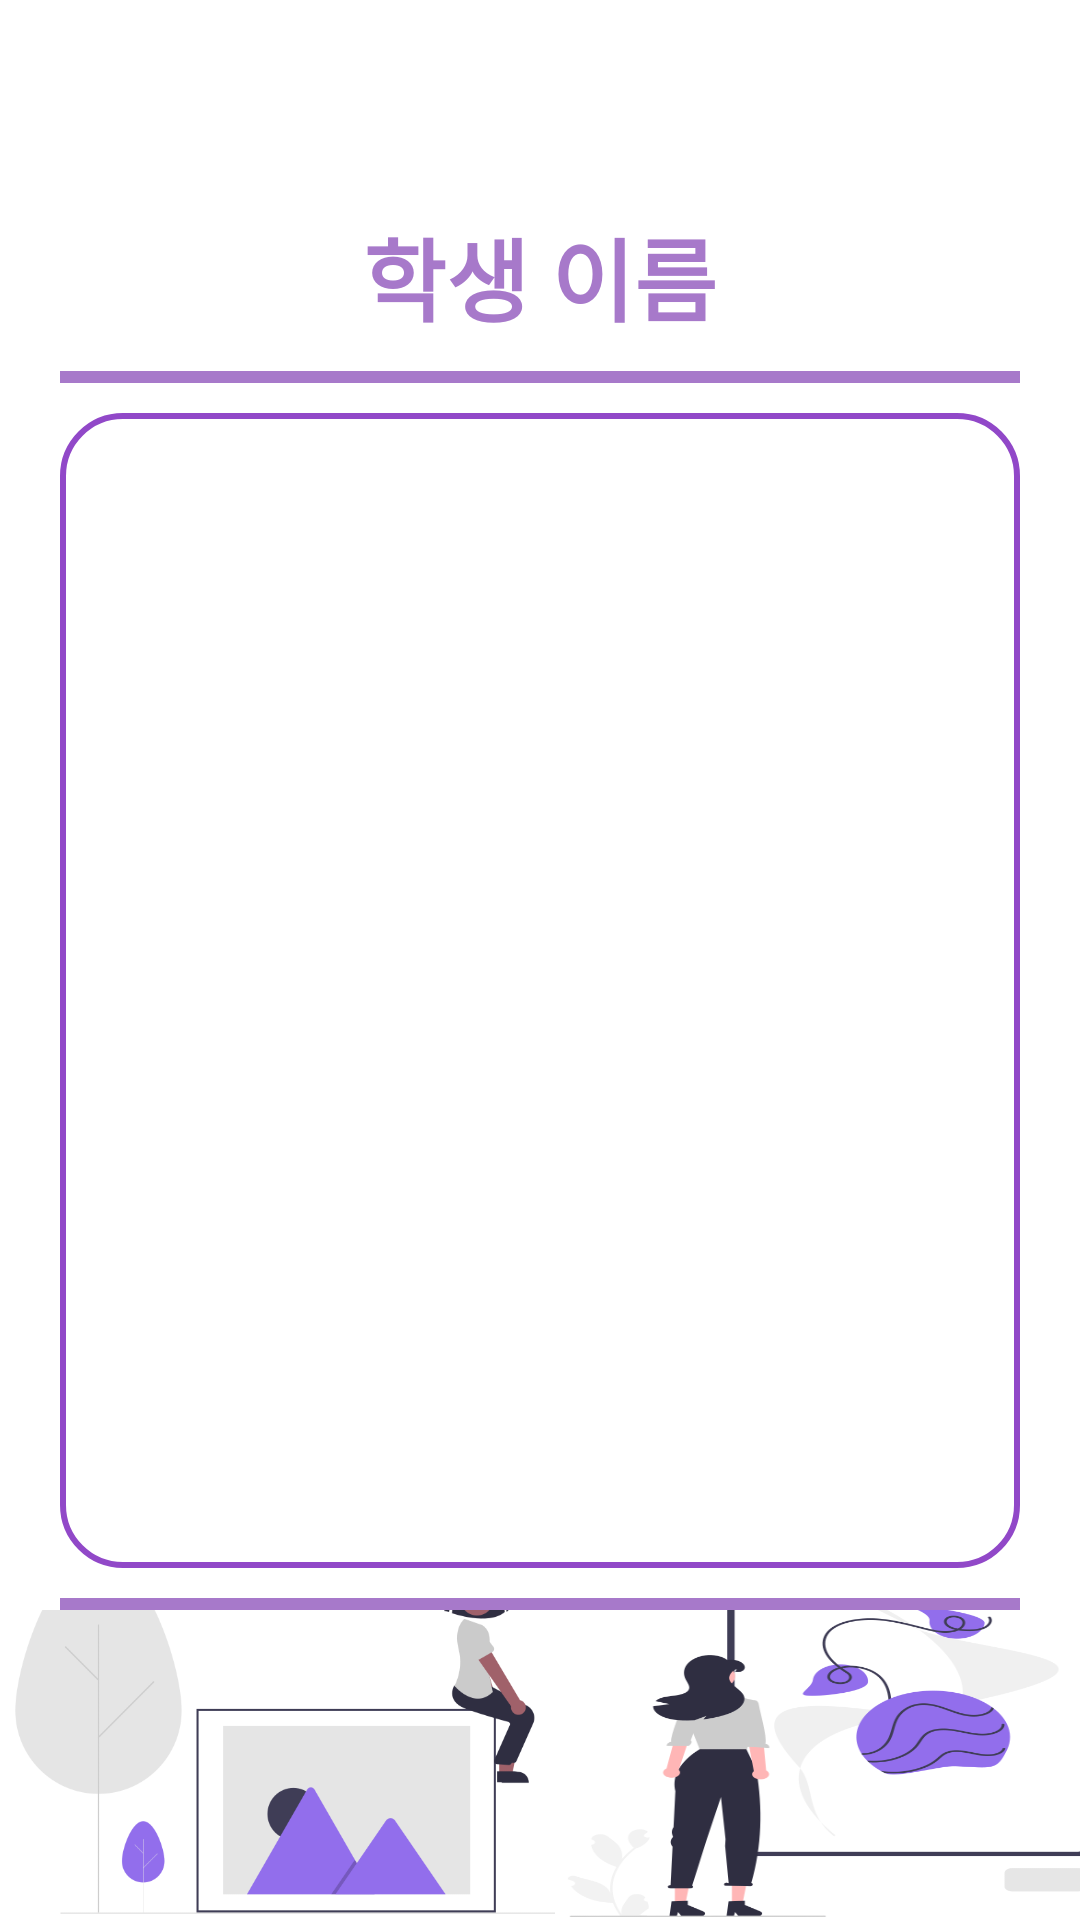

Produce the Android XML layout that renders to this screen, including the resource entries it uses.
<!-- AndroidManifest.xml: application theme Theme.CapstoneDesign -->
<!-- res/layout/activity_parent_student_attendance.xml -->
<?xml version="1.0" encoding="utf-8"?>
<LinearLayout xmlns:android="http://schemas.android.com/apk/res/android"
    xmlns:app="http://schemas.android.com/apk/res-auto"
    xmlns:tools="http://schemas.android.com/tools"
    android:layout_width="match_parent"
    android:layout_height="match_parent"
    android:background="#FFFFFF"
    android:orientation="vertical"
    tools:context=".parent_student_attendance">

    <ImageButton
        android:layout_margin="5dp"
        android:id="@+id/back_btn"
        android:layout_width="40dp"
        android:layout_height="40dp"
        android:background="#00000000"
        android:scaleType="fitXY"
        android:src="@drawable/back_btn" />

    <LinearLayout
        android:layout_marginTop="20dp"
        android:layout_gravity="center"
        android:layout_width="wrap_content"
        android:layout_height="wrap_content"
        android:orientation="horizontal">



        <TextView
            android:fontFamily="@font/good"
            android:text="학생 이름"
            android:textAlignment="center"
            android:textColor="#A779CA"
            android:textStyle="bold"
            android:id="@+id/student_name"
            android:layout_width="300dp"
            android:layout_height="wrap_content"
            android:textSize="30dp" />



    </LinearLayout>

    <View
        android:layout_marginTop="10dp"
        android:layout_gravity="center"
        android:layout_width="320dp"
        android:layout_height="2pt"
        android:background="#A779CA" />

    <LinearLayout
        android:layout_marginTop="10dp"
        android:layout_width="wrap_content"
        android:layout_height="wrap_content"
        android:background="@drawable/personal_student"

        android:orientation="vertical"
        android:layout_gravity="center"
        >


        <ScrollView
            android:layout_marginTop="5dp"
            android:layout_marginRight="10dp"
            android:layout_marginLeft="10dp"
            android:layout_gravity="center"
            android:layout_width="300dp"
            android:layout_height="380dp">

            <LinearLayout
                android:layout_width="300dp"
                android:layout_height="380dp"
                android:orientation="horizontal">

                <ListView
                    android:id="@+id/attendacne_data"
                    android:layout_width="300dp"
                    android:layout_height="380dp" />

            </LinearLayout>
        </ScrollView>

    </LinearLayout>

    <View
        android:layout_marginTop="10dp"
        android:layout_gravity="center"
        android:layout_width="320dp"
        android:layout_height="2pt"
        android:background="#A779CA" />

    <LinearLayout
        android:layout_width="wrap_content"
        android:layout_height="match_parent"
        android:gravity="bottom"
        android:orientation="horizontal">
        <ImageView
            android:layout_width="185dp"
            android:layout_height="140dp"
            android:src="@drawable/student_profile_img2"
            android:scaleType="fitXY"/>
        <ImageView
            android:layout_width="185dp"
            android:layout_height="140dp"
            android:src="@drawable/student_profile_img3"
            android:scaleType="fitXY"/>
    </LinearLayout>
</LinearLayout>
<!-- resources referenced by this layout -->
<resources>
  <!-- drawable personal_student (drawable) -->
  <?xml version="1.0" encoding="utf-8"?>
  <shape xmlns:android="http://schemas.android.com/apk/res/android"
      android:shape="rectangle">
  
      <solid
          android:color="@color/white"/>
  
      <stroke
          android:width="2dp"
          android:color="#9148C8"/>
  
      <corners
          android:topLeftRadius="20dp"
          android:topRightRadius="20dp"
          android:bottomLeftRadius="20dp"
          android:bottomRightRadius="20dp"  />
  </shape>
  <!-- drawable student_profile_img2: png bitmap (drawable, 26506 bytes) -->
  <!-- drawable student_profile_img3: png bitmap (drawable, 44998 bytes) -->
  <style name="Theme.CapstoneDesign" parent="Theme.AppCompat.DayNight.DarkActionBar">
          
          <item name="colorPrimary">@color/purple_500</item>
          <item name="colorPrimaryVariant">@color/purple_700</item>
          <item name="colorOnPrimary">@color/white</item>
          
          <item name="colorSecondary">@color/teal_200</item>
          <item name="colorSecondaryVariant">@color/teal_700</item>
          <item name="colorOnSecondary">@color/black</item>
          
          <item name="android:statusBarColor" tools:targetApi="l">?attr/colorPrimaryVariant</item>
          
          <item name="windowNoTitle">true</item>
      </style>
  <color name="white">#FFFFFFFF</color>
  <color name="purple_500">#FF6200EE</color>
  <color name="purple_700">#FF3700B3</color>
  <color name="teal_200">#FF03DAC5</color>
  <color name="teal_700">#FF018786</color>
  <color name="black">#FF000000</color>
</resources>
